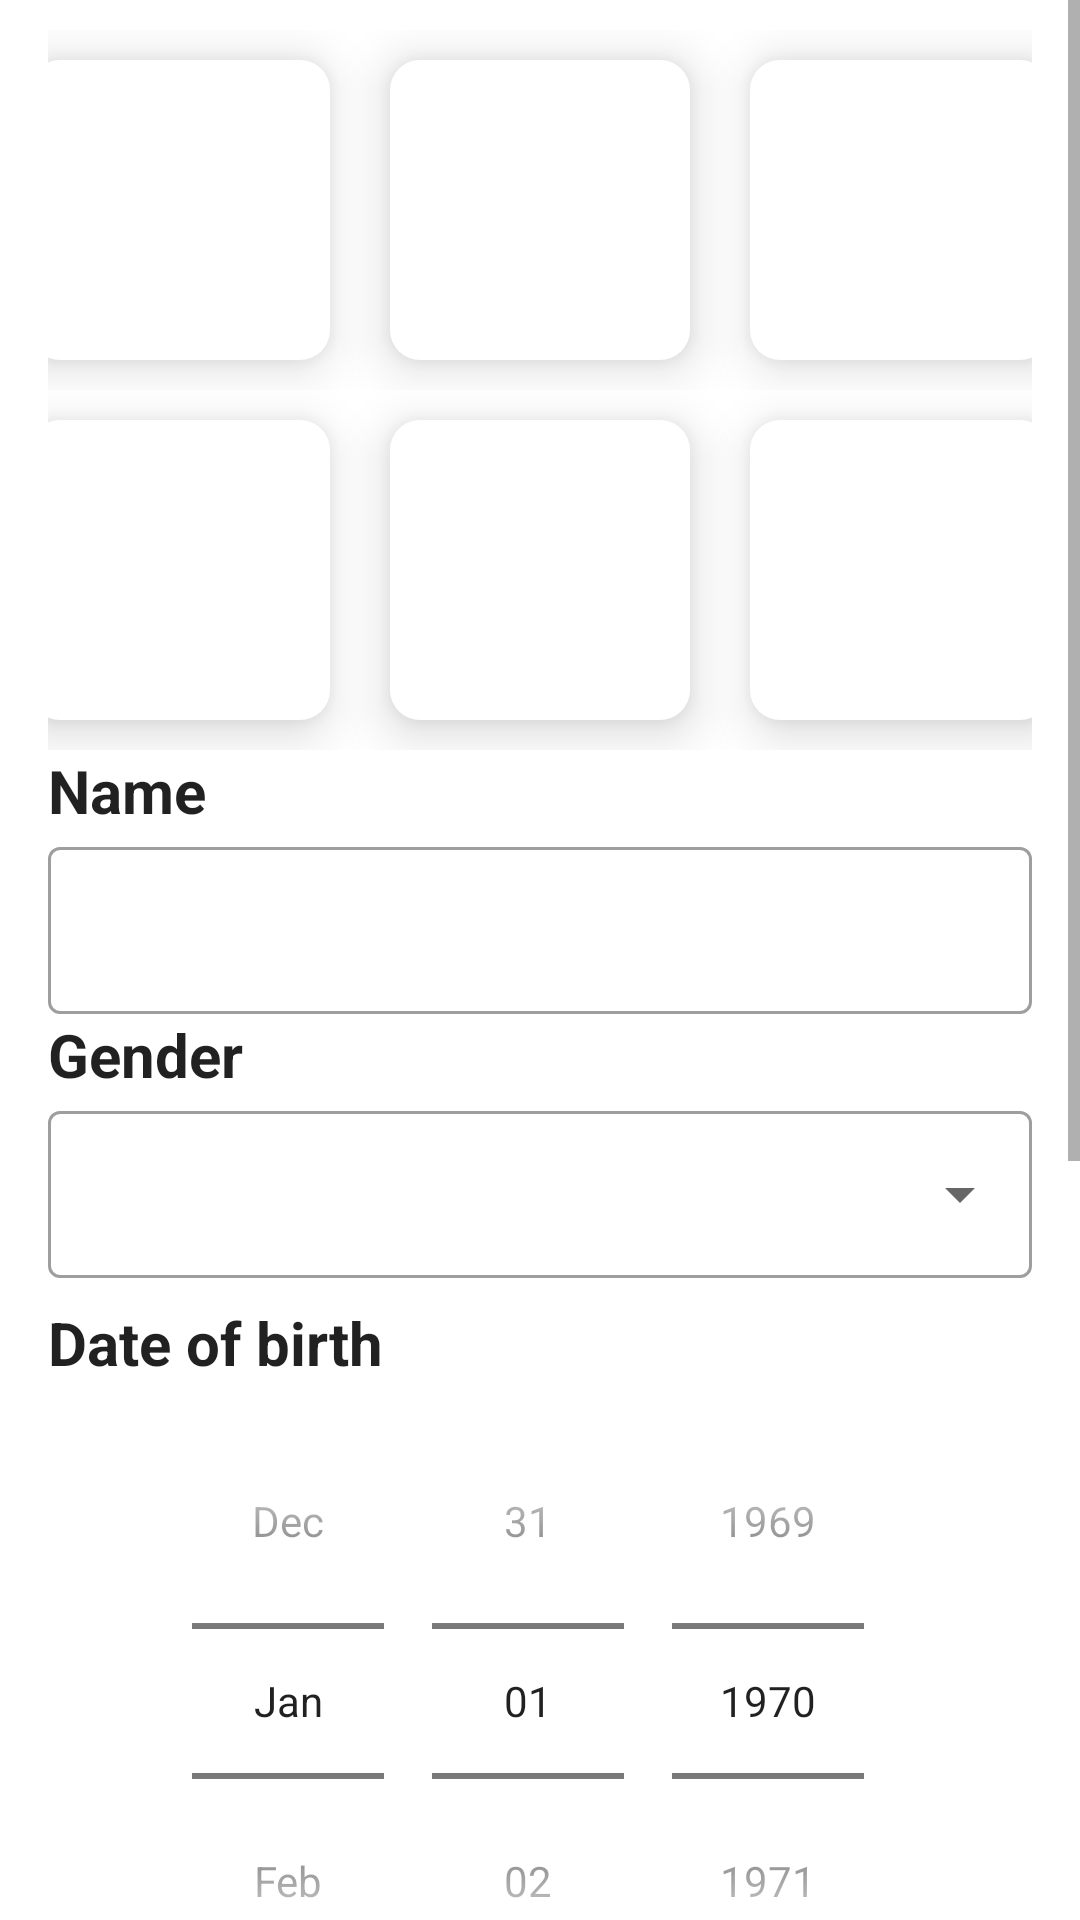

Layout XML and referenced resources for this Android screen:
<!-- AndroidManifest.xml: application theme Theme.MatchPoint -->
<!-- res/layout/edit_profile_fragment.xml -->
<?xml version="1.0" encoding="utf-8"?>
<ScrollView xmlns:android="http://schemas.android.com/apk/res/android"
    xmlns:tools="http://schemas.android.com/tools"
    android:layout_width="match_parent"
    android:layout_height="match_parent"
    tools:context=".profile.EditProfileFragment"
    tools:ignore="SpeakableTextPresentCheck">


    <LinearLayout
        android:layout_width="match_parent"
        android:layout_height="wrap_content"
        android:layout_marginStart="16dp"
        android:layout_marginEnd="16dp"
        android:orientation="vertical">

        <TableLayout
            android:layout_width="match_parent"
            android:layout_height="match_parent"
            android:layout_marginTop="10dp"
            android:gravity="center">

            <TableRow
                android:layout_width="match_parent"
                android:layout_height="match_parent"
                android:gravity="center">

                <ImageView
                    android:id="@+id/profilePicOne"
                    android:layout_width="100sp"
                    android:layout_height="100sp"
                    android:layout_margin="10dp"
                    android:background="@drawable/my_shadow"
                    android:backgroundTint="@color/white"
                    android:contentDescription="profilePicOne"
                    android:elevation="10dp"
                    android:src="@drawable/ic_baseline_sports_tennis_24"
                    android:adjustViewBounds="true"
                    android:scaleType="centerCrop"/>

                <ImageView
                    android:id="@+id/profilePicTwo"
                    android:layout_width="100sp"
                    android:layout_height="100sp"
                    android:layout_margin="10dp"
                    android:background="@drawable/my_shadow"
                    android:backgroundTint="@color/white"
                    android:contentDescription="profilePicTwo"
                    android:elevation="10dp"
                    android:src="@drawable/ic_baseline_sports_tennis_24" />

                <ImageView
                    android:id="@+id/profilePicThree"
                    android:layout_width="100sp"
                    android:layout_height="100sp"
                    android:layout_margin="10dp"
                    android:background="@drawable/my_shadow"
                    android:backgroundTint="@color/white"
                    android:contentDescription="profilePicThree"
                    android:elevation="10dp"
                    android:src="@drawable/ic_baseline_sports_tennis_24" />
            </TableRow>

            <TableRow
                android:layout_width="match_parent"
                android:layout_height="match_parent"
                android:gravity="center">

                <ImageView
                    android:id="@+id/profilePicFour"
                    android:layout_width="100sp"
                    android:layout_height="100sp"
                    android:layout_margin="10dp"
                    android:background="@drawable/my_shadow"
                    android:backgroundTint="@color/white"
                    android:contentDescription="profilePicFour"
                    android:elevation="10dp"
                    android:src="@drawable/ic_baseline_sports_tennis_24" />

                <ImageView
                    android:id="@+id/profilePicFive"
                    android:layout_width="100sp"
                    android:layout_height="100sp"
                    android:layout_margin="10dp"
                    android:background="@drawable/my_shadow"
                    android:backgroundTint="@color/white"
                    android:contentDescription="profilePicFive"
                    android:elevation="10dp"
                    android:src="@drawable/ic_baseline_sports_tennis_24" />

                <ImageView
                    android:id="@+id/profilePicSix"
                    android:layout_width="100sp"
                    android:layout_height="100sp"
                    android:layout_margin="10dp"
                    android:background="@drawable/my_shadow"
                    android:backgroundTint="@color/white"
                    android:contentDescription="profilePicSix"
                    android:elevation="10dp"
                    android:src="@drawable/ic_baseline_sports_tennis_24" />
            </TableRow>
        </TableLayout>

        <TextView
            android:id="@+id/nameLabel"
            android:layout_width="match_parent"
            android:layout_height="wrap_content"
            android:text="@string/name_label"
            android:textAppearance="@style/TextAppearance.AppCompat.Large"
            android:textSize="20sp"
            android:textStyle="bold" />

        <com.google.android.material.textfield.TextInputLayout
            style="@style/Widget.MaterialComponents.TextInputLayout.OutlinedBox"
            android:layout_width="match_parent"
            android:layout_height="match_parent">

            <com.google.android.material.textfield.TextInputEditText
                android:id="@+id/editTextName"
                style="@style/Widget.MaterialComponents.TextInputLayout.OutlinedBox"
                android:layout_width="match_parent"
                android:layout_height="wrap_content"
                android:autofillHints="name"
                android:ems="10"
                android:inputType="textPersonName"
                android:textSize="16sp"
                tools:ignore="SpeakableTextPresentCheck" />
        </com.google.android.material.textfield.TextInputLayout>

        <TextView
            android:id="@+id/genderLabel"
            android:layout_width="match_parent"
            android:layout_height="wrap_content"
            android:text="@string/genderLabel"
            android:textAppearance="@style/TextAppearance.AppCompat.Large"
            android:textSize="20sp"
            android:textStyle="bold"/>

        <com.google.android.material.textfield.TextInputLayout
            style="@style/Widget.MaterialComponents.TextInputLayout.OutlinedBox.ExposedDropdownMenu"
            android:layout_width="match_parent"
            android:layout_height="match_parent"
            android:layout_marginBottom="8dp">

            <AutoCompleteTextView
                android:id="@+id/genderOptions"
                android:layout_width="match_parent"
                android:layout_height="wrap_content"
                android:layout_weight="1"
                android:inputType="none"
                android:text=""
                tools:ignore="SpeakableTextPresentCheck" />
        </com.google.android.material.textfield.TextInputLayout>

        <TextView
            android:id="@+id/bdayLabel"
            android:layout_width="match_parent"
            android:layout_height="wrap_content"
            android:text="@string/birthdayLabel"
            android:textAppearance="@style/TextAppearance.AppCompat.Large"
            android:textSize="20sp"
            android:textStyle="bold"/>


        <DatePicker
            android:id="@+id/bdayPicker"
            android:layout_width="match_parent"
            android:layout_height="wrap_content"
            android:datePickerMode="spinner"
            android:calendarViewShown="false"/>

        <TextView
            android:id="@+id/playsLabel"
            android:layout_width="match_parent"
            android:layout_height="wrap_content"
            android:text="@string/plays_label"
            android:textAppearance="@style/TextAppearance.AppCompat.Large"
            android:textSize="20sp"
            android:textStyle="bold" />

        <com.google.android.material.textfield.TextInputLayout
            style="@style/Widget.MaterialComponents.TextInputLayout.OutlinedBox.ExposedDropdownMenu"
            android:layout_width="match_parent"
            android:layout_height="match_parent"
            android:layout_marginBottom="8dp">

            <AutoCompleteTextView
                android:id="@+id/playsOptions"
                android:layout_width="match_parent"
                android:layout_height="wrap_content"
                android:layout_weight="1"
                android:inputType="none"
                android:text=""
                tools:ignore="SpeakableTextPresentCheck" />
        </com.google.android.material.textfield.TextInputLayout>

        <TextView
            android:id="@+id/aboutLabel"
            android:layout_width="match_parent"
            android:layout_height="wrap_content"
            android:text="@string/about_label"
            android:textAppearance="@style/TextAppearance.AppCompat.Large"
            android:textSize="20sp"
            android:textStyle="bold" />

        <com.google.android.material.textfield.TextInputLayout
            style="@style/Widget.MaterialComponents.TextInputLayout.OutlinedBox"
            android:layout_width="match_parent"
            android:layout_height="150dp"
            android:layout_marginBottom="8dp">

            <com.google.android.material.textfield.TextInputEditText
                android:id="@+id/editTextAbout"
                android:layout_width="match_parent"
                android:layout_height="match_parent"
                android:ems="10"
                android:gravity="top"
                android:inputType="text|textMultiLine"
                android:textSize="16sp" />
        </com.google.android.material.textfield.TextInputLayout>

        <androidx.appcompat.widget.SwitchCompat
            android:id="@+id/availableSwitch"
            android:layout_width="match_parent"
            android:layout_height="wrap_content"
            android:layout_marginBottom="56dp"
            android:text="@string/ava_label"
            android:textSize="20sp"
            android:textStyle="bold" />


    </LinearLayout>

</ScrollView>
<!-- resources referenced by this layout -->
<resources>
  <!-- drawable my_shadow (drawable) -->
  <?xml version="1.0" encoding="utf-8"?>
  <shape xmlns:android="http://schemas.android.com/apk/res/android"
      android:shape="rectangle">
      <solid android:color="#333333"/>
      <corners android:radius="10dp"/>
  </shape>
  <string name="about_label">About me</string>
  <string name="ava_label">Available for ranked</string>
  <string name="birthdayLabel">Date of birth</string>
  <string name="genderLabel">Gender</string>
  <string name="name_label">Name</string>
  <string name="plays_label">Plays</string>
  <style name="Theme.MatchPoint" parent="Theme.MaterialComponents.DayNight.DarkActionBar">
          
          <item name="colorPrimary">@color/purple_500</item>
          <item name="colorPrimaryVariant">@color/purple_700</item>
          <item name="colorOnPrimary">@color/white</item>
          
          <item name="colorSecondary">@color/teal_200</item>
          <item name="colorSecondaryVariant">@color/teal_700</item>
          <item name="colorOnSecondary">@color/black</item>
          
          <item name="android:statusBarColor" tools:targetApi="l">?attr/colorPrimaryVariant</item>
          
      </style>
  <!-- not gathered from this repository: default colours our renderer supplied (Android Studio template values) -->
  <color name="purple_500">#FF6200EE</color>
  <color name="purple_700">#FF3700B3</color>
  <color name="teal_200">#FF03DAC5</color>
  <color name="teal_700">#FF018786</color>
  <color name="black">#FF000000</color>
  <color name="white">#FFFFFFFF</color>
</resources>
